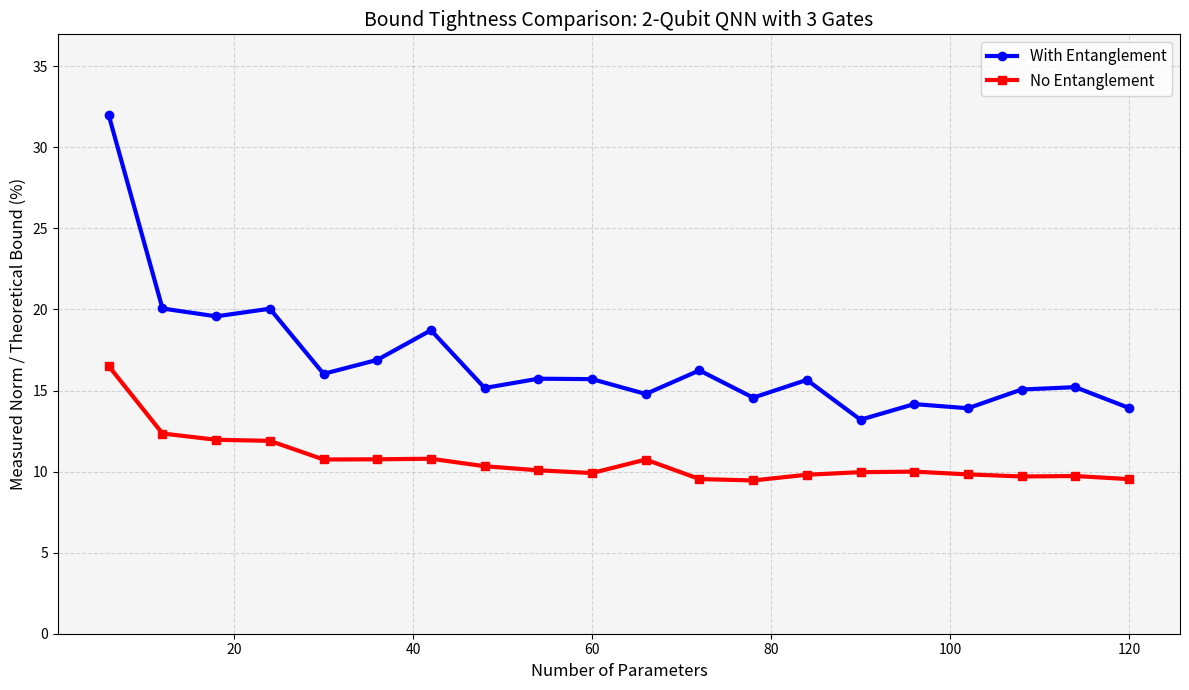

Generate this figure with matplotlib:
import matplotlib.pyplot as plt
from sympy.printing.pretty.pretty_symbology import line_width

# """Two Gates"""
# # q = 4, g = 2, l = [1,2,3,4,5,6,7,8,9,10]
# fourQ_twoG = [(1, 4, 2, 0.8879927230939715), (2, 4, 2, 0.7149009407554339), (3, 4, 2, 1.118382167660306), (4, 4, 2, 1.4537154108324442), (5, 4, 2, 1.432937049675312), (6, 4, 2, 1.7363925738398756), (7, 4, 2, 2.184481617369816), (8, 4, 2, 2.1005096791101936), (9, 4, 2, 2.519314170603223), (10, 4, 2, 2.8205321708960467)]
#
# # q = 8, g = 2, l = [1,2,3,4, 5]
# eightQ_twoG = [(1, 8, 2, 0.4380778457243751), (2, 8, 2, 0.26729427076705997), (3, 8, 2, 0.32466597511889955), (4, 8, 2, 0.4134197059027252), (5, 8, 2, 0.3455305946654719)]
#
# # q = 10, g = 2, l = [1,2,3,4]
# tenQ_twoG = [(1, 10, 2, 0.40978141209777946), (2, 10, 2, 0.163454521219675), (3, 10, 2, 0.32221696271360833), (4, 10, 2, 0.2017337963842811)]


"""3 Gates WITH ENTANGLEMENT"""
# q = 1, g = 3, l = [1,5,10, 15, 20, 25, 30, 35, 40]
oneQ_threeG = [(1, 1, 3, 1.965525726370158), (5, 1, 3, 6.436282116066916), (10, 1, 3, 11.776384364142976), (15, 1, 3, 16.783976234411604), (20, 1, 3, 22.177215728608942), (25, 1, 3, 27.513140120674816), (30, 1, 3, 32.29561382430927), (35, 1, 3, 39.08914586864514), (40, 1, 3, 44.63155788758197)]

# q = 2, g = 3, l = [1,2,3,4,5,6,7,8,9,10,11,12,13,14,15,16,17,18,19,20]
twoQ_threeG = [(1, 2, 3, 1.9182122556740817), (2, 2, 3, 2.4071741737372507), (3, 2, 3, 3.5236568840002587), (4, 2, 3, 4.811272362899584), (5, 2, 3, 4.808879133191292), (6, 2, 3, 6.080643970822507), (7, 2, 3, 7.861919779111797), (8, 2, 3, 7.275262304341641), (9, 2, 3, 8.493986456653259), (10, 2, 3, 9.421856492003737), (11, 2, 3, 9.75924005523155), (12, 2, 3, 11.694962176840404), (13, 2, 3, 11.357062829698963), (14, 2, 3, 13.150317977607731), (15, 2, 3, 11.88016958288265), (16, 2, 3, 13.597651814764738), (17, 2, 3, 14.184934646092023), (18, 2, 3, 16.267916204165356), (19, 2, 3, 17.336605361833524), (20, 2, 3, 16.710640450856296)]

# q = 4, g = 3, l = [1,2,3,4,5,6,7,8,9,10]
fourQ_threeG= [(1, 4, 3, 1.1836489427456423), (2, 4, 3, 1.3624049124275992), (3, 4, 3, 1.7315430795542082), (4, 4, 3, 2.371395867254742), (5, 4, 3, 2.561128199093816), (6, 4, 3, 3.2193956584675707), (7, 4, 3, 2.869838176284573), (8, 4, 3, 3.6540822054632667), (9, 4, 3, 3.9578410371561397), (10, 4, 3, 3.7212311229688693)]

# q = 8, g = 3, l =[1,2,3,4,5]
eightQ_threeG = [(1, 8, 3, 0.7682947642956021), (2, 8, 3, 0.5068252216608563), (3, 8, 3, 0.6432356774512358), (4, 8, 3, 0.46605237711884384), (5, 8, 3, 0.5931924859826063)]

# q = 10, g = 3, l = [1,2,3,4]
tenQ_threeG = [(1, 10, 3, 0.6015859484660139), (2, 10, 3, 0.31655758281558377), (3, 10, 3, 0.3018106946248048), (4, 10, 3, 0.262804728536154)]

"""3 Gates NO ENTANGLEMENT"""
no_twoQ_threeG = [(1, 2, 3, 0.9902355133415315), (2, 2, 3, 1.4818437030837714), (3, 2, 3, 2.153426077099075), (4, 2, 3, 2.8551045049470862), (5, 2, 3, 3.223809002946435), (6, 2, 3, 3.8730663851775966), (7, 2, 3, 4.5329139332533845), (8, 2, 3, 4.958577680421357), (9, 2, 3, 5.443345644449277), (10, 2, 3, 5.946322380201764), (11, 2, 3, 7.091564604608551), (12, 2, 3, 6.868824899442566), (13, 2, 3, 7.373758022139593), (14, 2, 3, 8.237350838681651), (15, 2, 3, 8.968637669240085), (16, 2, 3, 9.596989818977747), (17, 2, 3, 10.025201102425342), (18, 2, 3, 10.475304985201685), (19, 2, 3, 11.088152551149335), (20, 2, 3, 11.442693900868045)]

no_fourQ_threeG = [(1, 4, 3, 0.49806386817873116), (2, 4, 3, 0.7444517789590265), (3, 4, 3, 1.1045676552885146), (4, 4, 3, 1.4077797951282935), (5, 4, 3, 1.7289122060684776), (6, 4, 3, 1.9702909790517709), (7, 4, 3, 2.222742359965731), (8, 4, 3, 2.57487787250329), (9, 4, 3, 2.821396209557449), (10, 4, 3, 3.0824107749363328)]

no_eightQ_threeG = [(1, 8, 3, 0.24913336241455764), (2, 8, 3, 0.3731099860619447), (3, 8, 3, 0.5813920938301481), (4, 8, 3, 0.732694961298253), (5, 8, 3, 0.8534865904199935)]

no_tenQ_threeG = [(1, 10, 3, 0.19979157602750372), (2, 10, 3, 0.2985465788024339), (3, 10, 3, 0.47265486585354294), (4, 10, 3, 0.5806415854686175)]

entanglement_data = twoQ_threeG
no_entanglement_data = no_twoQ_threeG
n_qubits = 2

# Extract data for plotting
n_layers_ent = [(item[0] * item[1] * item[2]) for item in entanglement_data]
tightness_ratios_ent = [item[3]*100 / (item[0] * item[1] * item[2]) for item in entanglement_data]

n_layers_no_ent = [(item[0] * item[1] * item[2]) for item in no_entanglement_data]
tightness_ratios_no_ent = [item[3]*100 / (item[0] * item[1] * item[2]) for item in no_entanglement_data]

# Create the comparison plot
plt.figure(figsize=(12, 7))
plt.plot(n_layers_ent, tightness_ratios_ent, color='blue', linewidth=3,
         marker='o', markersize=6, label='With Entanglement')
plt.plot(n_layers_no_ent, tightness_ratios_no_ent, color='red', linewidth=3,
         marker='s', markersize=6, label='No Entanglement')

# Add titles and labels
plt.xlabel('Number of Parameters', fontsize=12)
plt.ylabel('Measured Norm / Theoretical Bound (%)', fontsize=12)
plt.title(f'Bound Tightness Comparison: {n_qubits}-Qubit QNN with 3 Gates', fontsize=14)
plt.legend(fontsize=11, loc='best')
plt.grid(axis='both', linestyle='--', alpha=0.5)
plt.gca().set_facecolor("#f5f5f5")

# Set y-axis limit
max_y = max(max(tightness_ratios_ent), max(tightness_ratios_no_ent))
plt.ylim(0, max_y + 5)

plt.tight_layout()
plt.show()





# active = no_fourQ_threeG
#
# # Extract the number of layers for the x-axis labels
# n_layers_list = [(item[0] * item[1] * item[2]) for item in active]
#
# # Ratio = max_hessian_norm / (n_layers * n_qubits * n_gates)
# tightness_ratios = [item[3]*100 / (item[0] * item[1] * item[2]) for item in active]
#
# # Create the bar chart
# plt.figure(figsize=(10, 6))
# plt.plot(n_layers_list, tightness_ratios, color='blue', linewidth=4)
#
# # Add titles and labels for clarity
# plt.xlabel('Number of Parameters')
# plt.ylabel('Measured Norm / Theoretical Bound')
# plt.title('Bound Tightness vs. Number of Layers for 4-Qubit QNN')
# plt.xticks(n_layers_list) # Ensure all layer numbers are shown as ticks
# plt.grid(axis='y', linestyle='--', alpha=0.7)
# plt.ylim(0, max(tightness_ratios) + 10)
# plt.gca().set_facecolor("#e2dddd")
# plt.show()
